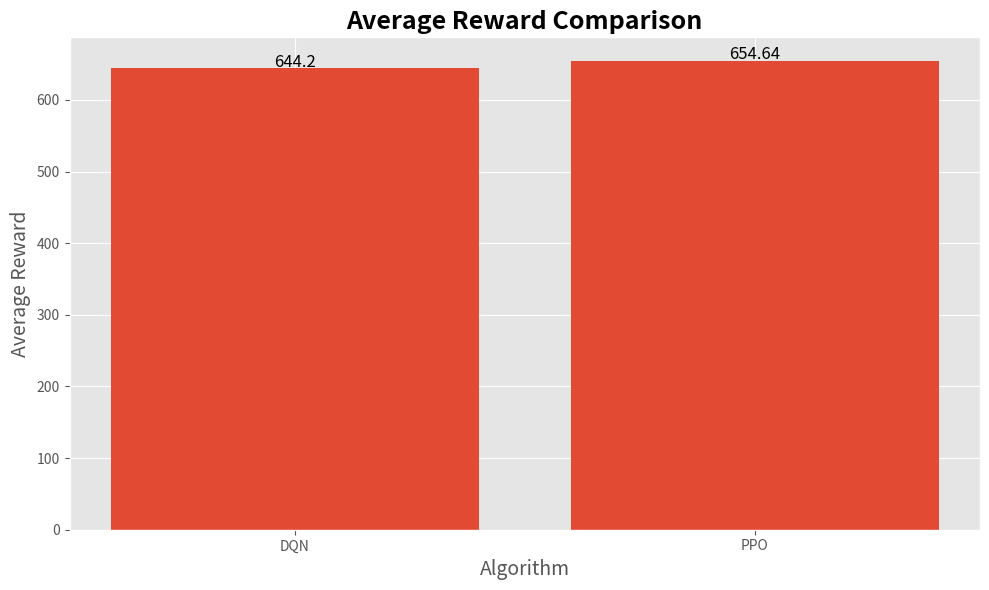

Python code for this plot: (Note: this script raises an exception after producing the figure.)
import matplotlib.pyplot as plt
import numpy as np

plt.style.use('ggplot')

algorithms = ["DQN", "PPO"]

rewards = [644.20, 654.64]
throughput = [0.6698, 0.6705]
sinr = [3.2365, 3.2907]

fig, ax = plt.subplots(figsize=(10, 6))

bars = ax.bar(algorithms, rewards)

ax.set_title(
    "Average Reward Comparison",
    fontsize=18,
    fontweight='bold'
)

ax.set_ylabel("Average Reward", fontsize=14)
ax.set_xlabel("Algorithm", fontsize=14)

for bar in bars:
    yval = bar.get_height()
    ax.text(
        bar.get_x() + bar.get_width()/2,
        yval + 2,
        round(yval, 2),
        ha='center',
        fontsize=12
    )

plt.tight_layout()

plt.savefig(
    "outputs/figures/reward_comparison.png",
    dpi=300
)

plt.show()
